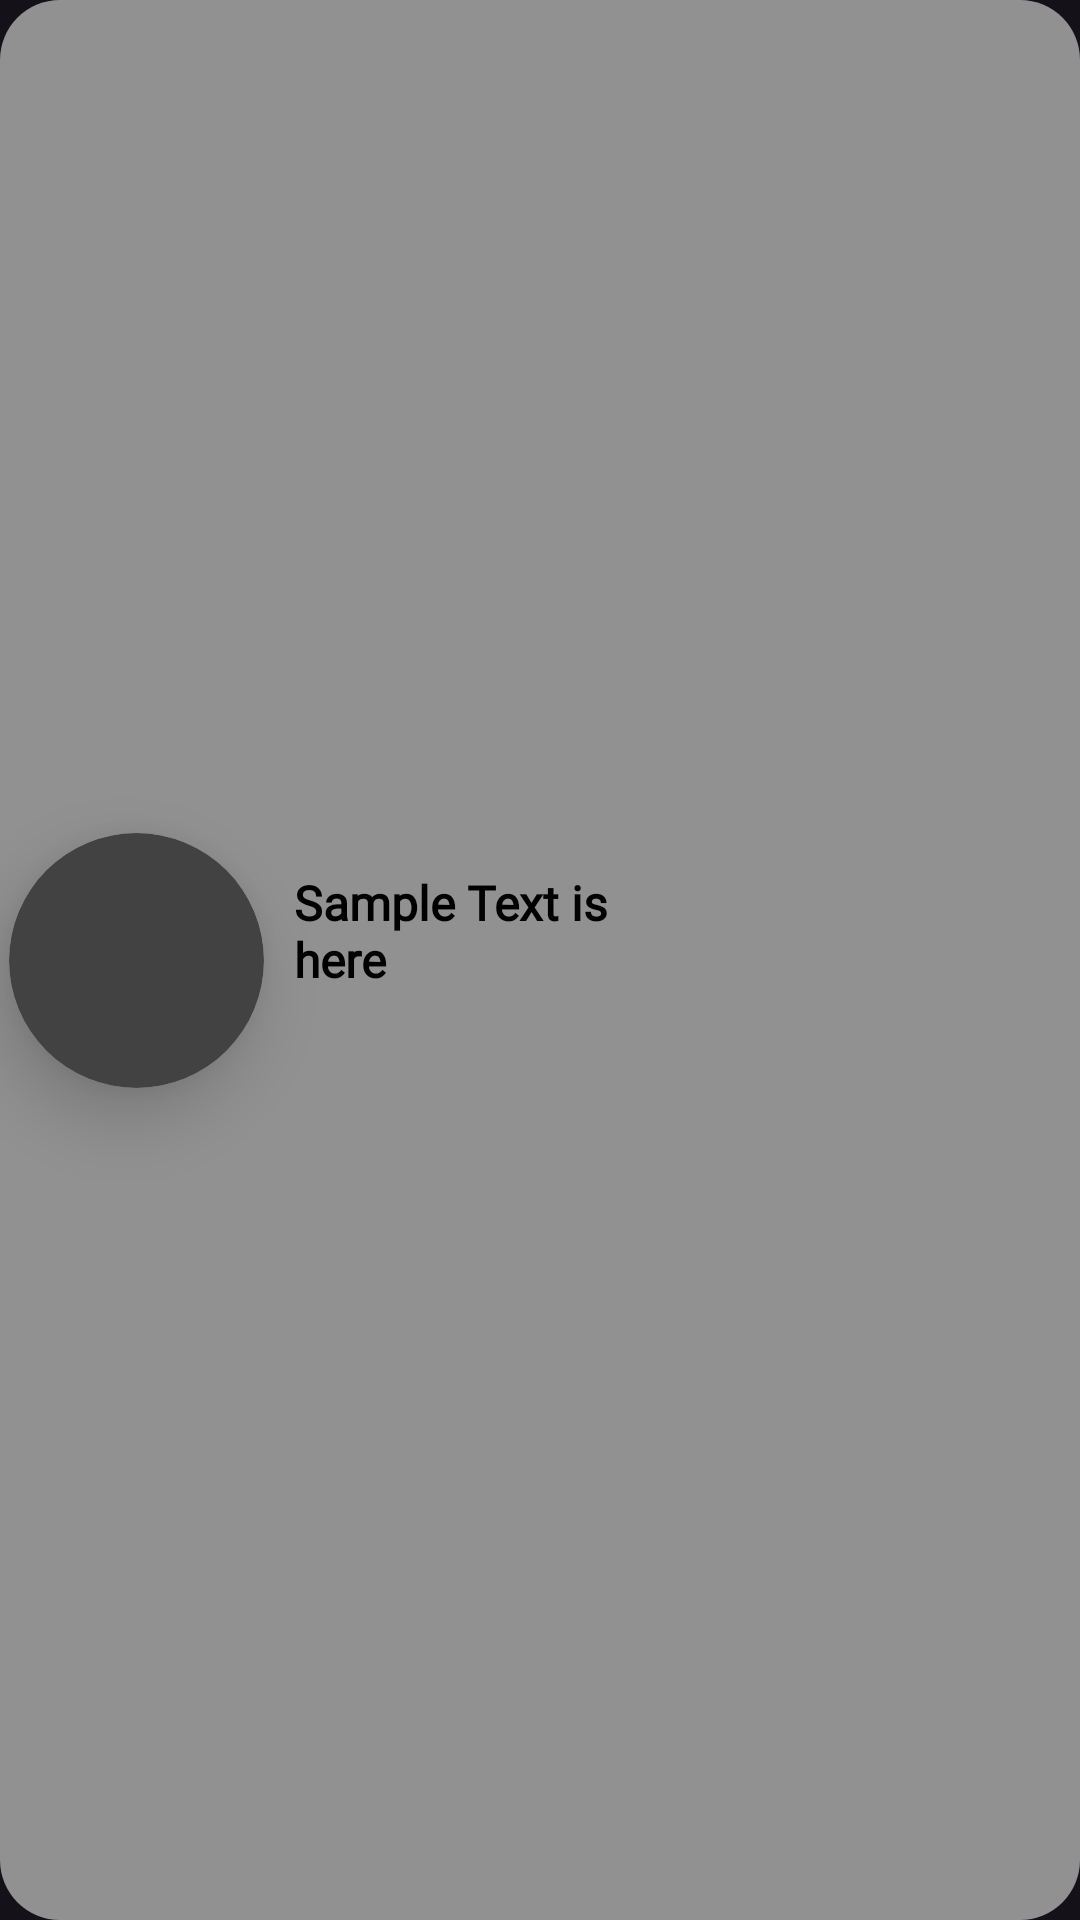

Here is an Android app screen rendered from its layout file. Give the layout XML and the strings, colors and styles it references.
<!-- AndroidManifest.xml: application theme Theme.Material3.Dark -->
<!-- res/layout/lunch_rv.xml -->
<?xml version="1.0" encoding="utf-8"?>
<androidx.constraintlayout.widget.ConstraintLayout xmlns:android="http://schemas.android.com/apk/res/android"
    xmlns:app="http://schemas.android.com/apk/res-auto"
    xmlns:tools="http://schemas.android.com/tools"
    android:layout_width="match_parent"
    android:layout_height="wrap_content"
    android:background="@drawable/card_shape"
    android:layout_margin="15dp"
   >

    <androidx.cardview.widget.CardView
        android:id="@+id/cardView"
        android:layout_width="85dp"
        android:layout_height="85dp"
        android:layout_marginStart="3dp"
        app:cardCornerRadius="50dp"
        app:cardElevation="14dp"
        app:layout_constraintBottom_toBottomOf="parent"
        app:layout_constraintStart_toStartOf="parent"
        app:layout_constraintTop_toTopOf="parent">

        <ImageView
            android:id="@+id/lunchimg"
            android:layout_width="match_parent"
            android:layout_height="match_parent"
            android:layout_gravity="center"
            android:scaleType="centerCrop"
            android:src="@drawable/pizza_sample" />
    </androidx.cardview.widget.CardView>

    <TextView
        android:id="@+id/lunchtitle"
        android:layout_width="135dp"
        android:layout_height="wrap_content"
        android:layout_marginStart="10dp"
        android:layout_marginTop="-20dp"
        android:textStyle="bold"
        android:maxLength="40"
        android:textColor="@color/black"
        android:textSize="16sp"
        android:fontFamily="@font/poppinssemibold"

        android:maxLines="2"
        android:text="Sample Text is here"
        app:layout_constraintBottom_toBottomOf="parent"
        app:layout_constraintStart_toEndOf="@+id/cardView"
        app:layout_constraintTop_toTopOf="parent" />

    <ImageView
        android:id="@+id/forward"
        android:layout_width="60dp"
        android:layout_height="60dp"
        android:src="@drawable/card_btn"
        android:layout_marginEnd="5dp"
        android:padding="5dp"
        app:layout_constraintBottom_toBottomOf="parent"
        app:layout_constraintEnd_toEndOf="parent"
        app:layout_constraintTop_toTopOf="parent"
        app:tint="#019267" />

</androidx.constraintlayout.widget.ConstraintLayout>
<!-- resources referenced by this layout -->
<resources>
  <color name="black">#000000</color>
  <!-- drawable card_shape (drawable) -->
  <?xml version="1.0" encoding="utf-8"?>
  <selector xmlns:android="http://schemas.android.com/apk/res/android">
  
      <item>
          <shape android:shape="rectangle">
              <corners
                  android:topLeftRadius="20dp"
                  android:topRightRadius="20dp"
                  android:bottomRightRadius="20dp"
                  android:bottomLeftRadius="20dp"/>
              <solid android:color="#919191"/>
              <size
                  android:width="56dp"
                  android:height="56dp" />
          </shape>
      </item>
  </selector>
</resources>
